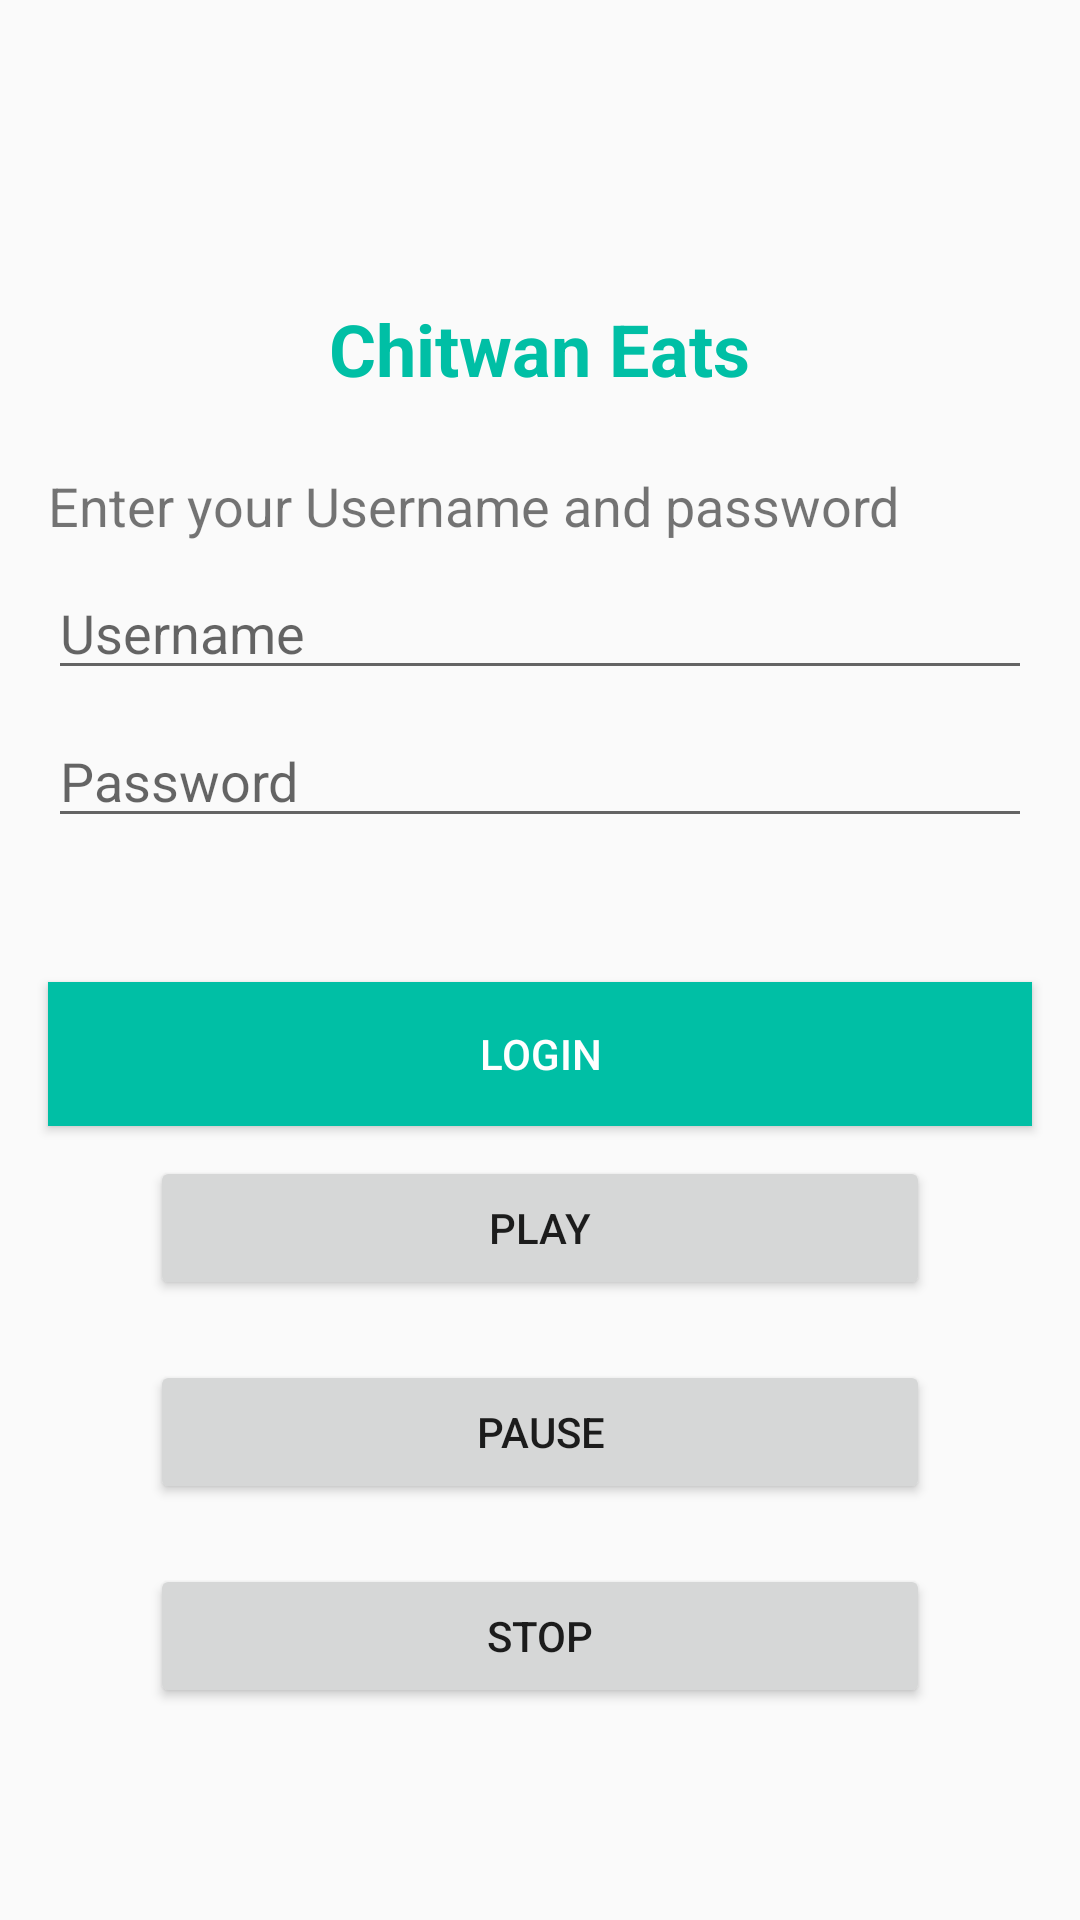

Here is an Android app screen rendered from its layout file. Give the layout XML and the strings, colors and styles it references.
<!-- AndroidManifest.xml: application theme AppTheme -->
<!-- res/layout/activity_linear.xml -->
<?xml version="1.0" encoding="utf-8"?>
<LinearLayout xmlns:android="http://schemas.android.com/apk/res/android"
    xmlns:app="http://schemas.android.com/apk/res-auto"
    xmlns:tools="http://schemas.android.com/tools"
    android:layout_width="match_parent"
    android:layout_height="match_parent"
    android:orientation="vertical"
    tools:context=".LinearActivity">

    

    <TextView
        android:layout_width="wrap_content"
        android:layout_height="wrap_content"
        android:text="Chitwan Eats"
        android:textColor="#00BFA5"
        android:layout_marginTop="100dp"
        android:textSize="24sp"
        android:layout_gravity="center"
        android:textStyle="bold"
        android:id="@+id/tvTitle"
        />

    <TextView
        android:layout_width="wrap_content"
        android:layout_height="wrap_content"
        android:layout_marginTop="24dp"
        android:layout_marginStart="16dp"
        android:textSize="18sp"
        android:text="Enter your Username and password"

        android:layout_marginLeft="16dp"
        android:id="@+id/tvSubTitle"/>


    <EditText
        android:layout_width="match_parent"
        android:layout_height="wrap_content"
        android:layout_marginHorizontal="16dp"
        android:layout_marginTop="8dp"
        android:hint="Username"
        android:id="@+id/etUserName"
        />

    <EditText
        android:layout_width="match_parent"
        android:layout_height="wrap_content"
        android:layout_marginHorizontal="16dp"
        android:layout_marginTop="8dp"
        android:id="@+id/etPassword"
        android:hint="Password" />

    <Button

        android:layout_width="match_parent"
        android:layout_height="wrap_content"
        android:text="Login"
        android:background="#00BFA5"
        android:textColor="#FFFFFF"
        android:layout_marginHorizontal="16dp"
        android:layout_marginTop="48dp"


        />


    <Button
        android:layout_width="match_parent"
        android:layout_height="wrap_content"
        android:layout_marginHorizontal="50dp"
        android:layout_marginVertical="10dp"
        android:onClick="play"
        android:text="Play" />

    <Button
        android:layout_width="match_parent"
        android:layout_height="wrap_content"
        android:layout_marginHorizontal="50dp"
        android:onClick="pause"
        android:layout_marginVertical="10dp"
        android:text="Pause" />
    <Button
        android:layout_width="match_parent"
        android:layout_height="wrap_content"
        android:layout_marginHorizontal="50dp"
        android:layout_marginVertical="10dp"
        android:onClick="stop"
        android:text="Stop" />

    

</LinearLayout>
<!-- resources referenced by this layout -->
<resources>
  <string name="terms">The terms and conditions state that once username is created, you need to
      follow the rules stated.
      </string>
  <style name="AppTheme" parent="Theme.AppCompat.DayNight.DarkActionBar">   
          <item name="colorPrimary">#390681</item>
          <item name="colorPrimaryDark">#3700B3</item>
          <item name="colorAccent">#FFEB3B</item>
      </style>
</resources>
